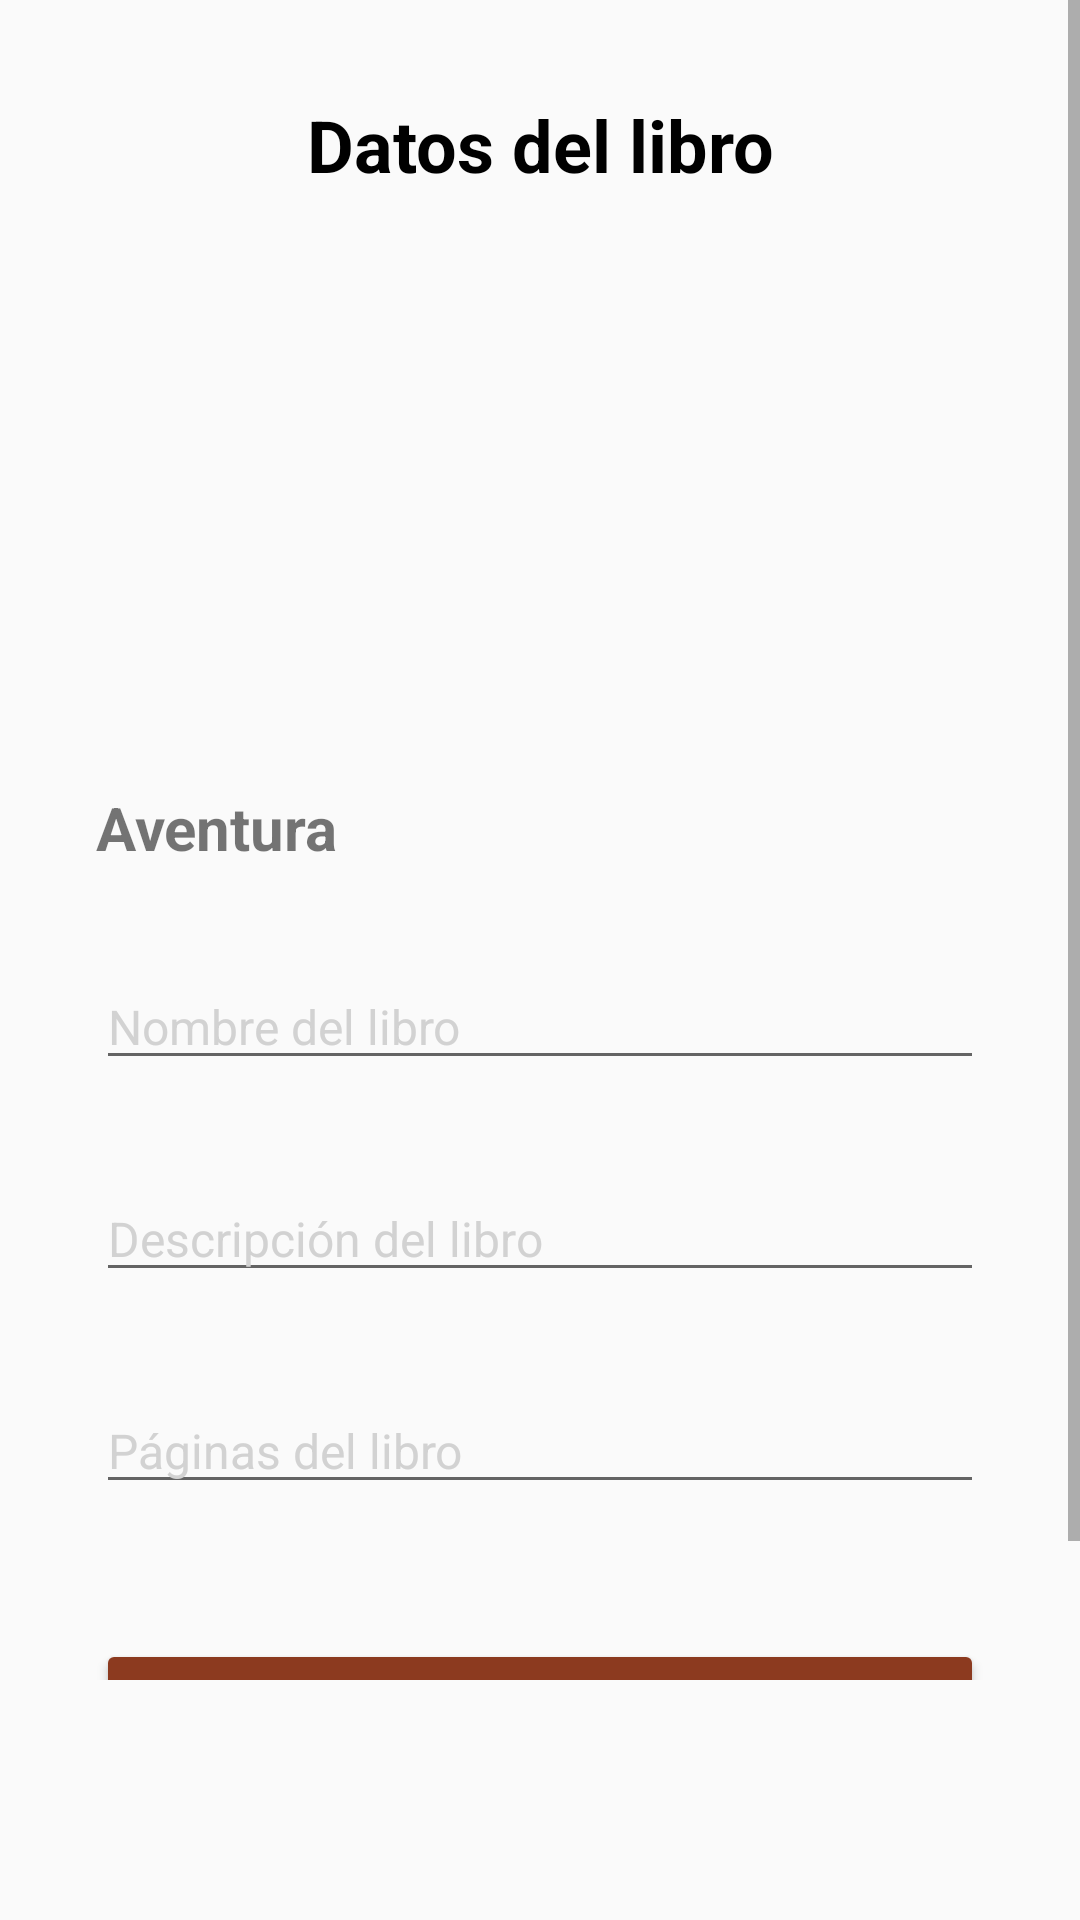

Layout XML and referenced resources for this Android screen:
<!-- AndroidManifest.xml: application theme Theme.AppCompat.Light.NoActionBar -->
<!-- res/layout/fragment_agregar_aventura.xml -->
<?xml version="1.0" encoding="utf-8"?>
<androidx.constraintlayout.widget.ConstraintLayout
    xmlns:android="http://schemas.android.com/apk/res/android"
    xmlns:app="http://schemas.android.com/apk/res-auto"
    xmlns:tools="http://schemas.android.com/tools"
    android:layout_width="match_parent"
    android:layout_height="match_parent"
    tools:context="com.example.biblioloft.fragmentsAdmin.agregarCategorias.agregarAventuraFragment">

    <androidx.constraintlayout.widget.ConstraintLayout
        android:layout_width="match_parent"
        android:layout_height="match_parent"
        android:layout_marginBottom="80dp">
        <ScrollView
            android:layout_width="match_parent"
            android:layout_height="match_parent">

            <LinearLayout
                android:layout_width="match_parent"
                android:layout_height="wrap_content"
                android:orientation="vertical">
                <TextView
                    android:id="@+id/datosLibro"
                    android:layout_width="match_parent"
                    android:layout_height="wrap_content"
                    android:text="@string/datosLibro"
                    app:layout_constraintTop_toTopOf="parent"
                    android:gravity="center"
                    android:textColor="@color/black"
                    android:layout_marginTop="32dp"
                    android:layout_marginStart="32dp"
                    android:layout_marginEnd="32dp"
                    android:textSize="24dp"
                    android:textStyle="bold"
                    />

                <androidx.appcompat.widget.AppCompatImageView
                    android:id="@+id/btn_agregar_img"
                    android:layout_width="150dp"
                    android:layout_height="150dp"
                    android:layout_gravity="center"
                    android:layout_marginStart="32dp"
                    android:layout_marginTop="16dp"
                    android:layout_marginEnd="32dp"
                    android:src="@drawable/img_agregar"
                    app:layout_constraintEnd_toEndOf="parent"
                    app:layout_constraintStart_toStartOf="parent"
                    app:layout_constraintTop_toBottomOf="@+id/datosLibro"/>

                <TextView
                    android:id="@+id/tituloAventura"
                    android:layout_width="wrap_content"
                    android:layout_height="wrap_content"
                    android:text="@string/stringAventura"
                    android:textStyle="bold"
                    android:textSize="20dp"
                    android:layout_marginStart="32dp"
                    android:layout_marginTop="32dp"
                    />
                <EditText
                    android:id="@+id/nombreLibro"
                    android:layout_width="match_parent"
                    android:layout_height="wrap_content"
                    android:layout_marginTop="32dp"
                    android:layout_marginStart="32dp"
                    android:layout_marginEnd="32dp"
                    android:hint="@string/nombreLibro"
                    android:textColorHint="@color/light_white"
                    android:textColor="@color/black"
                    android:textSize="16dp"
                    app:layout_constraintTop_toBottomOf="@+id/btn_agregar_libro"
                    tools:layout_editor_absoluteX="32dp" />


                <EditText
                    android:id="@+id/descripcionLibro"
                    android:layout_width="match_parent"
                    android:layout_height="wrap_content"
                    android:hint="@string/descripcionLibro"
                    android:layout_marginTop="32dp"
                    android:layout_marginStart="32dp"
                    android:layout_marginEnd="32dp"
                    android:textColorHint="@color/light_white"
                    android:textColor="@color/black"
                    android:textSize="16dp"
                    app:layout_constraintTop_toBottomOf="@+id/nombreLibro"
                    tools:layout_editor_absoluteX="0dp" />

                <EditText
                    android:id="@+id/paginasLibro"
                    android:layout_width="match_parent"
                    android:layout_height="wrap_content"
                    android:hint="@string/paginasLibro"
                    android:layout_marginTop="32dp"
                    android:layout_marginStart="32dp"
                    android:layout_marginEnd="32dp"
                    android:textColorHint="@color/light_white"
                    android:textColor="@color/black"
                    android:textSize="16dp"
                    app:layout_constraintTop_toBottomOf="@+id/descripcionLibro"
                    tools:layout_editor_absoluteX="0dp" />

                <Button
                    android:id="@+id/btn_añadirLibro"
                    android:layout_width="match_parent"
                    android:layout_height="wrap_content"
                    android:layout_marginTop="45dp"
                    android:layout_marginBottom="16dp"
                    android:text="@string/agregarLibro"
                    android:backgroundTint="@color/btn_cafe"
                    android:textColor="@color/white"
                    android:layout_marginStart="32dp"
                    android:layout_marginEnd="32dp"
                    app:layout_constraintBottom_toBottomOf="parent" />
            </LinearLayout>
        </ScrollView>
    </androidx.constraintlayout.widget.ConstraintLayout>
</androidx.constraintlayout.widget.ConstraintLayout>
<!-- resources referenced by this layout -->
<resources>
  <color name="black">#FF000000</color>
  <color name="btn_cafe">#8C3A1F</color>
  <color name="light_white">#D2D2D2</color>
  <color name="white">#FFFFFFFF</color>
  <string name="agregarLibro">Agregar Libro</string>
  <string name="datosLibro">Datos del libro</string>
  <string name="descripcionLibro">Descripción del libro</string>
  <string name="nombreLibro">Nombre del libro</string>
  <string name="paginasLibro">Páginas del libro</string>
  <string name="stringAventura">Aventura</string>
</resources>
